Run: headless pygame with SDL's dummy video driver; simulated clock (each Clock.tick advances the game by its frame time, no real sleeping); random seed 0; keys injected as events and as key.get_pressed() state; mouse plan: one left click at the window centre at the start of phase 2, then a move to the lower-right quarter at the start of phase 3.
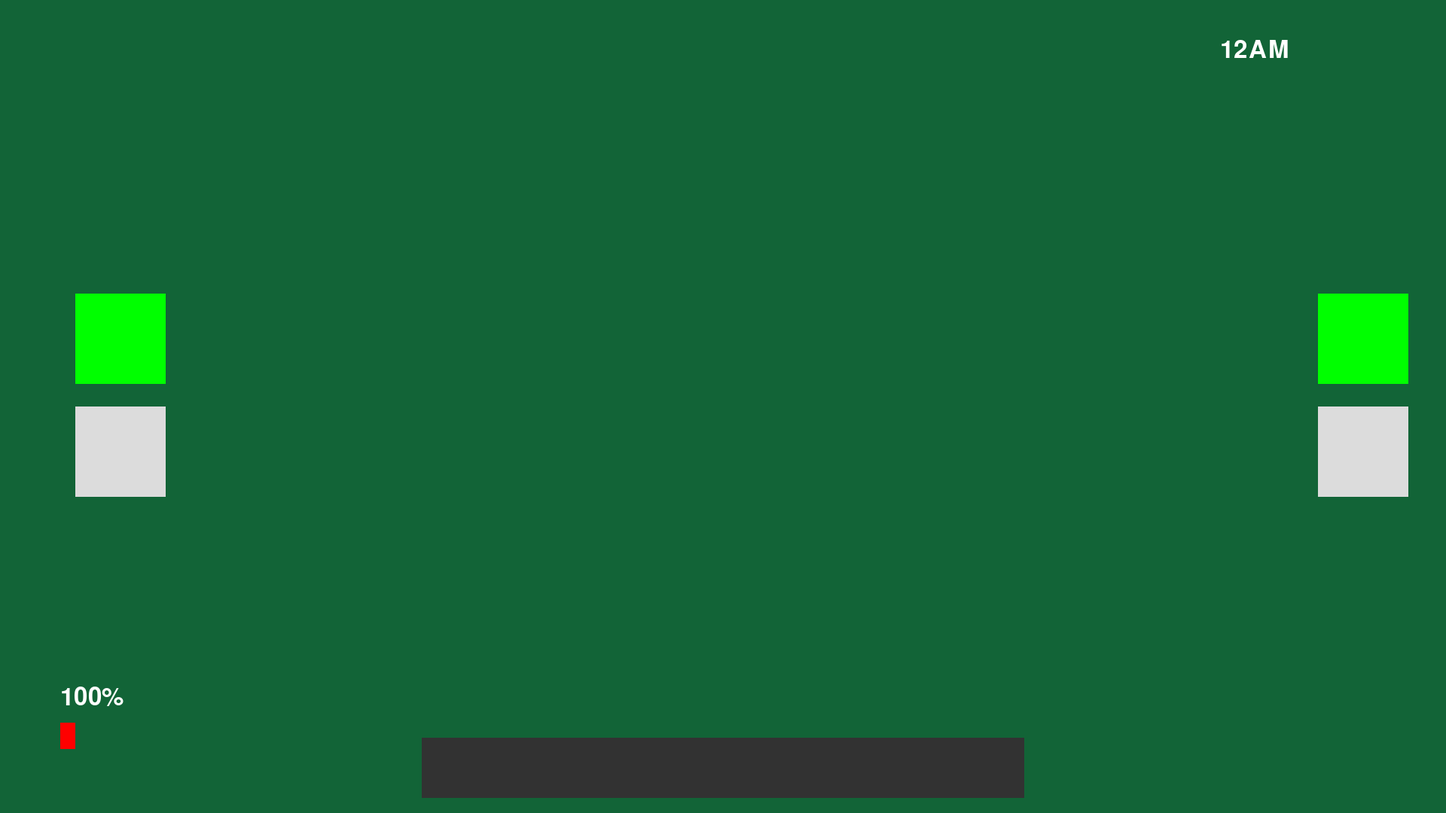
Frame 1 of 4 · flips 1–60 · no input
Frame 2 of 4 · flips 61–180 · clicked the window centre · tapped SPACE, RETURN · held RIGHT (→), D · screen unchanged from frame 1, image omitted
Frame 3 of 4 · flips 181–300 · moved the mouse to the lower-right quarter · held DOWN (↓), S · screen unchanged from frame 2, image omitted
Frame 4 of 4 · flips 301–420 · held LEFT (←), A, UP (↑), W · screen unchanged from frame 3, image omitted

The pygame program that drew these frames:

## A kind of scuffed (for now teehee) replication of the hit game Five Nights At Freddy's ##

import pygame # may God bless whoever made this code
import time # used for the game timer
import sys # for closing the whole script when the game is done
from pygame import Surface # this is just for some variable notation later
from random import choice, randint # used for movements, random number checks, as well as a surprise later
from copy import copy # for some location update checks later in the main game loop

DEBUG = False
FPS = 60
WIDTH, HEIGHT = 1920, 1080
RESOLUTION = (WIDTH, HEIGHT)
BLACK, WHITE, RED, GREEN = (0, 0, 0), (255, 255, 255), (255, 0, 0), (0, 255, 0)
MOVE_TIME = {'bunny': int(4.97 * 1000), 'chicken': int(4.98 * 1000), 'bear': int(3.02 * 1000), 'fox': int(5.01 * 1000)}
AIS = {'bunny': 20, 'chicken': 20, 'bear': 20, 'fox': 20}
BONNIE_MOVES = {0: [1, 2], 1: [2, 3], 2: [1, 3], 3: [4, 5, 1], 4: [3, 5], 5: [3, 4, 6]}
CHICA_MOVES = {0: [1], 1: [7, 8], 7: [8, 9], 8: [7, 9], 9: [1, 10], 10: [9, 11]}
FREDDY_MOVES = {0: 1, 1: 7, 7: 8, 8: 9, 9: 10}
CAMS_TRANS = {
    "CAM1A": 0,
    "CAM1B": 1,
    "CAM5": 2,
    "CAM2A": 3,
    "CAM3": 4,
    "CAM2B": 5,
    "CAM7": 7,
    "CAM6": 8,
    "CAM4A": 9,
    "CAM4B": 10,
    "CAM1C": 20}
TIME_LIMIT = 535 # 8 minute 55 second long nights
pygame.init()
screen = pygame.display.set_mode(RESOLUTION)
pygame.display.set_caption("Five Nights At Freddy's Python Edition")
clock = pygame.time.Clock()
EVENT_ID = pygame.USEREVENT
POWERDRAIN = EVENT_ID
PASSIVEDRAIN = EVENT_ID + 1
BONNIECHECK = EVENT_ID + 2
CHICACHECK = EVENT_ID + 3
FREDDYCHECK = EVENT_ID + 4
PULLDOWNCAMS = EVENT_ID + 5
FOXYCHECK = EVENT_ID + 6
FOXYKILL = EVENT_ID + 7
LOCKFOXY = EVENT_ID + 8

class GameState:
    def __init__(self):
        self.r_door = False
        self.l_door = False
        self.door_rects = {'left': pygame.Rect(100, (HEIGHT // 2) - 150, 120, 120), 'right': pygame.Rect(WIDTH - 170, (HEIGHT // 2) - 150, 120, 120)}
        self.r_light = False
        self.l_light = False
        self.light_rects = {'left': pygame.Rect(100, HEIGHT // 2, 120, 120), 'right': pygame.Rect(WIDTH - 170, HEIGHT // 2, 120, 120)}
        self.cam_active = False
        self.current_cam = "CAM1A"
        self.cam_toggle_rect = pygame.Rect((WIDTH // 2) - 400, HEIGHT - 100, 800, 80)
        self.hover_ready = True
        self.cam_buttons = {
            "CAM1A": pygame.Rect(WIDTH - 400, HEIGHT - 600, 80, 60),
            "CAM1B": pygame.Rect(WIDTH - 425, HEIGHT - 500, 80, 60),
            "CAM1C": pygame.Rect(WIDTH - 450, HEIGHT - 400, 80, 60),
            "CAM7": pygame.Rect(WIDTH - 200, HEIGHT - 500, 80, 60),
            "CAM5": pygame.Rect(WIDTH - 550, HEIGHT - 480, 80, 60),
            "CAM2A": pygame.Rect(WIDTH - 400, HEIGHT - 300, 80, 60),
            "CAM3": pygame.Rect(WIDTH - 500, HEIGHT - 250, 80, 60),
            "CAM2B": pygame.Rect(WIDTH - 400, HEIGHT - 200, 80, 60),
            "CAM6": pygame.Rect(WIDTH - 250, HEIGHT - 400, 80, 60),
            "CAM4A": pygame.Rect(WIDTH - 300, HEIGHT - 300, 80, 60),
            "CAM4B": pygame.Rect(WIDTH - 300, HEIGHT - 200, 80, 60)
        }
        self.power = 999
        self.usage = 1

    def power_update(self):
        self.power -= self.usage

    def additional_drain(self):
        self.power -= 1

    def draw_office_view(self, surface: Surface, enemies: list['Enemy']):
        surface.fill((18, 100, 55))
        for d_side, door_rect in self.door_rects.items():
            if d_side == 'left':
                if self.l_door:
                    pygame.draw.rect(surface, RED, door_rect)
                else:
                    pygame.draw.rect(surface, GREEN, door_rect)
            elif d_side == 'right':
                if self.r_door:
                    pygame.draw.rect(surface, RED, door_rect)
                else:
                    pygame.draw.rect(surface, GREEN, door_rect)
        for l_side, light_rect in self.light_rects.items():
            if l_side == 'left':
                if self.l_light:
                    pygame.draw.rect(surface, WHITE, light_rect)
                else:
                    pygame.draw.rect(surface, (220, 220, 220), light_rect)
            elif l_side == 'right':
                if self.r_light:
                    pygame.draw.rect(surface, WHITE, light_rect)
                else:
                    pygame.draw.rect(surface, (220, 220, 220), light_rect)
        animatronic_font = pygame.font.SysFont(None, 54)
        for char in enemies:
            animatronic_label = animatronic_font.render(f"{char.name} at door", True, WHITE)
            if char.name == Enemy.BUNNY:
                if char.curloc == 6 and self.l_light:
                    surface.blit(animatronic_label, (100, 120))
            elif char.name == Enemy.CHICKEN:
                if char.curloc == 11 and self.r_light:
                    surface.blit(animatronic_label, (WIDTH - 400, 120))

    def draw_camera_view(self, surface: Surface, enemies: list['Enemy']):
        surface.fill(BLACK)
        animatronic_font = pygame.font.SysFont(None, 54)
        cam_font = pygame.font.SysFont(None, 30)
        cam_label = cam_font.render(f"Viewing {self.current_cam}", True, WHITE)
        surface.blit(cam_label, (20, 20))
        offset = 0
        for char in enemies:
            if char.curloc == CAMS_TRANS[self.current_cam]: # character locations are integers, so the camera string gets converted to the appropriate integer
                animatronic_label = animatronic_font.render(f"{char.name} present", True, WHITE)
                surface.blit(animatronic_label, (WIDTH // 2, 300 + offset))
            offset += 80
        for name, rect in self.cam_buttons.items():
            pygame.draw.rect(surface, (230, 230, 230), rect) if name == self.current_cam else pygame.draw.rect(surface, (80, 80, 80), rect)
            label = cam_font.render(name, True, WHITE)
            surface.blit(label, rect.move(2, 2))

    def draw(self, surface: Surface, seconds: int):
        power_font = pygame.font.SysFont(None, 48)
        power_text = power_font.render(f"{round(self.power / 10)}%", True, WHITE)
        screen.blit(power_text, (80, HEIGHT - 170))
        offset = 0
        for bar in range(self.usage):
            pygame.draw.rect(surface, RED, pygame.Rect(80 + offset, HEIGHT - 120, 20, 35))
            offset += 25
        if self.hover_ready:
            pygame.draw.rect(surface, (50, 50, 50), game.cam_toggle_rect)
        if 0 <= seconds < 90:
            time_string = "12AM"
        elif 90 <= seconds < 179:
            time_string = "1AM"
        elif 179 <= seconds < 268:
            time_string = "2AM"
        elif 268 <= seconds < 357:
            time_string = "3AM"
        elif 357 <= seconds < 446:
            time_string = "4AM"
        elif 446 <= seconds < 535:
            time_string = "5AM"
        else:
            time_string = "6AM"
        time_font = pygame.font.SysFont(None, 48)
        time_text = time_font.render(time_string, True, WHITE)
        screen.blit(time_text, (WIDTH - 300, 50))

    def update_usage(self):
        usage = 1
        if self.r_door:
            usage += 1
        if self.l_door:
            usage += 1
        if self.l_light:
            usage += 1
        if self.r_light:
            usage += 1
        if self.cam_active:
            if self.l_light:
                self.l_light = False
                usage -= 1
            if self.r_light:
                self.r_light = False
                usage -= 1
            usage += 1
        self.usage = usage

    def handle_input(self, event_trigger, m_pos: tuple[int, int], enemies: list['Enemy']):
        bunny, chicken = enemies[0], enemies[1]
        if event_trigger.type == pygame.MOUSEBUTTONDOWN:
            if self.cam_active:
                for cam_name, cam_rect in self.cam_buttons.items():
                    if cam_rect.collidepoint(m_pos):
                        self.current_cam = cam_name
            elif not self.cam_active:
                for d_side, door_rect in self.door_rects.items():
                    if door_rect.collidepoint(m_pos):
                        if d_side == 'left' and not bunny.got_you:
                            self.l_door = not self.l_door
                        elif d_side == 'right' and not chicken.got_you:
                            self.r_door = not self.r_door
                for l_side, light_rect in self.light_rects.items():
                    if light_rect.collidepoint(m_pos):
                        if l_side == 'left' and not bunny.got_you:
                            if self.r_light and not self.l_light:
                                self.r_light = False
                            self.l_light = not self.l_light
                        elif l_side == 'right' and not chicken.got_you:
                            if self.l_light and not self.r_light:
                                self.l_light = False
                            self.r_light = not self.r_light

class Enemy:
    # Freddy is special, and meant to be far more mysterious than the others, so the constants below are very important
    BUNNY = 'bunny'
    CHICKEN = 'chicken'
    BEAR = 'bear'
    FOX = 'fox'
    def __init__(self, name: str):
        self.curloc = 0 if name != self.FOX else 100 # every animatronic (minus foxy, he starts at stage 0 in pirate's cove) starts at the show stage
        self.name = name
        self.lvl = AIS[self.name] # the AI levels are constants, as this is just emulating the custom night only for now
        self.got_you = False
        self.stage = False
        self.locked = False
        self.cooldown = 0
        self.setup()

    def setup(self):
        if self.name == self.FOX:
            self.stage = 0

    def progress(self):
        self.stage += 1
        if 0 < self.stage < 3:
            self.curloc = 20
        elif self.stage == 3:
            self.curloc = 3

    def attack(self, gamestate: GameState, l_door: bool):
        if l_door:
            gamestate.power -= 50
            self.stage = randint(0, 1)
            self.curloc = 20 if self.stage == 1 else 100 # foxy drains some power then returns to either stage 0 or 1 at pirate's cove
        else:
            self.got_you = True

    def move(self, door: bool, cams: bool, active_cam: int, friends: list['Enemy']): # The door value will be the respective state of the door for the animatronic's side, and the cams value will obviously be whether the cams are open
        if self.name == self.BUNNY:
            if self.curloc == 6 and not door:
                self.got_you = True # if bonnie is at the left door and succeeds the movement opportunity while the door is open, the player's fate is sealed
                pygame.time.set_timer(BONNIECHECK, 0)
            elif self.curloc == 6 and door:
                self.curloc = 3 # if bonnie is at the door and moves while the door is closed, then he moves back to the hallway
            else:
                self.curloc = choice(BONNIE_MOVES.get(self.curloc, [6])) # if bonnie is not at the door, move randomly to a new valid location
        elif self.name == self.CHICKEN: # all of the above logic for bonnie also gets applied to chica
            if self.curloc == 11 and not door:
                self.got_you = True
                pygame.time.set_timer(CHICACHECK, 0)
            elif self.curloc == 11 and door:
                self.curloc = 9
            else:
                self.curloc = choice(CHICA_MOVES.get(self.curloc, [11]))
        elif self.name == self.BEAR:
            if self.curloc == 10:
                if not door and cams:
                    if active_cam != self.curloc:
                        self.curloc = 11
                        pygame.time.set_timer(FREDDYCHECK, 0) # disable freddy's movement check
                        self.got_you = True # freddy is special where he only gets into your office when you put up the cameras
                elif door:
                    self.curloc = 9 # he goes back to the hall if the door is shut
            else:
                if cams and active_cam == self.curloc: # Freddy only moves if the cams are open, and he's not being looked at on the specific frame
                    pass
                else:
                    for friend in friends:
                        if friend.name != self.BEAR and friend.name != self.FOX:
                            if self.curloc == 0 and friend.curloc == self.curloc:
                                return # the function stops (freddy doesn't move) if he's on the main stage and either bonnie or chica are also there
                    self.curloc = FREDDY_MOVES[self.curloc] # this is a linear movement path, I'll decide at a later time if I want to make this unique
        else:
            raise ValueError(f"Invalid name ID of {self.name}") # basic error handling

game = GameState()
bonnie, chica, freddy, foxy = Enemy(Enemy.BUNNY), Enemy(Enemy.CHICKEN), Enemy(Enemy.BEAR), Enemy(Enemy.FOX)
animatronics = [bonnie, chica, freddy, foxy]
start_time = time.monotonic()
dead = False # intended to be triggered if bonnie or chica are going to kill the player, but they're in the cams, so that way when the cameras drop then they actually kill the player
foxy_run = False
running = True
timers = {POWERDRAIN: 1000, # the usage is subtracted
          PASSIVEDRAIN: 3000, # the passive drain happens every 3 seconds during the custom night in the original game
          BONNIECHECK: MOVE_TIME[bonnie.name],
          CHICACHECK: MOVE_TIME[chica.name],
          FREDDYCHECK: MOVE_TIME[freddy.name],
          FOXYCHECK: MOVE_TIME[foxy.name],
          PULLDOWNCAMS: 1000}
for event, milli in timers.items():
    if event is not PULLDOWNCAMS:
        pygame.time.set_timer(event, milli)
while running:
    clock.tick(FPS)
    cur_time = round(time.monotonic() - start_time)
    if cur_time == TIME_LIMIT:
        print(f"Night survived with {game.power} power left")
        running = False
    if game.power <= 0:
        print("Ran out of power")
        running = False
    game.update_usage()  # update the usage first to ensure power calculations are as accurate as possible
    if bonnie.got_you:
        game.l_light = False
    if chica.got_you:
        game.r_light = False

    if foxy.stage == 3 and not foxy_run:
        if game.cam_active and game.current_cam == "CAM2A":
            foxy_run = True
            pygame.time.set_timer(FOXYKILL, 0)
            pygame.time.set_timer(FOXYKILL, 3000)

    mouse_pos = pygame.mouse.get_pos()

    if freddy.got_you and not game.cam_active: # this may be redundant, but since Freddy is ignored in the bottom check, him killing you is left up to random chance
        if randint(1, 20) == 1:
            dead = True # Freddy killing the player is a five percent chance every frame

    for enemy in animatronics:
        if enemy.got_you:
            if game.cam_active:
                if not dead:
                    if enemy.name not in [Enemy.BEAR, Enemy.FOX]: # bonnie and chica can pull the player's camera down to kill them, but not freddy, for some reason, and foxy just kills you anyway
                        dead = True
                        pygame.time.set_timer(PULLDOWNCAMS, timers[PULLDOWNCAMS])
            else:
                if dead:
                    print(f"Killed by {enemy.name}")
                    running = False

    if game.cam_toggle_rect.collidepoint(mouse_pos):
        if game.hover_ready:
            game.cam_active = not game.cam_active
            if game.cam_active:
                if foxy.stage != 3:
                    foxy.locked = True
                    pygame.time.set_timer(LOCKFOXY, 0)
            else:
                if foxy.stage != 3:
                    duration = randint(830, 16670)
                    pygame.time.set_timer(LOCKFOXY, duration)
                    if DEBUG:
                        print(f"Foxy locked for {duration}ms")
            game.hover_ready = False
    else:
        game.hover_ready = True

    for event in pygame.event.get():
        if event.type == pygame.QUIT:
            running = False
        if event.type == pygame.KEYDOWN:
            if event.key == pygame.K_ESCAPE:
                print("Esc key pressed")
                running = False
        if event.type == PULLDOWNCAMS:
            if randint(1, 5) == 1:
                game.cam_active = False
                print("You can't escape death")
        game.handle_input(event, mouse_pos, animatronics)
        if event.type == POWERDRAIN:
            game.power_update()
        if event.type == PASSIVEDRAIN:
            game.additional_drain()
        if event.type == BONNIECHECK:
            if randint(1, 20) <= bonnie.lvl:
                temp_loc = copy(bonnie.curloc)
                bonnie.move(game.l_door, game.cam_active, CAMS_TRANS[game.current_cam], animatronics)
                if DEBUG:
                    if bonnie.curloc != temp_loc:
                        print(f"Bonnie moved to {bonnie.curloc}")
        if event.type == CHICACHECK:
            if randint(1, 20) <= chica.lvl:
                temp_loc = copy(chica.curloc)
                chica.move(game.r_door, game.cam_active, CAMS_TRANS[game.current_cam], animatronics)
                if DEBUG:
                    if chica.curloc != temp_loc:
                        print(f"Chica moved to {chica.curloc}")
        if event.type == FREDDYCHECK:
            if randint(1, 20) <= freddy.lvl:
                temp_loc = copy(freddy.curloc)
                freddy.move(game.r_door, game.cam_active, CAMS_TRANS[game.current_cam], animatronics)
                if DEBUG:
                    if freddy.curloc != temp_loc:
                        print(f"Freddy moved to {freddy.curloc}")
        if event.type == FOXYCHECK:
            if not foxy.locked:
                if randint(1, 20) <= foxy.lvl:
                    foxy.progress()
                    if DEBUG:
                        print(f"Foxy moved to stage {foxy.stage}")
                if foxy.stage == 3:
                    pygame.time.set_timer(FOXYCHECK, 0)
                    pygame.time.set_timer(FOXYKILL, 25*1000)
        if event.type == FOXYKILL:
            pygame.time.set_timer(FOXYKILL, 0)
            foxy.attack(game, game.l_door)
            if foxy.got_you:
                print("Foxy killed you")
                running = False
            if DEBUG:
                print(f"Foxy returned to stage {foxy.stage}")
            foxy_run = False
            pygame.time.set_timer(FOXYCHECK, MOVE_TIME[foxy.name])
        if event.type == LOCKFOXY:
            foxy.locked = False

    if game.cam_active:
        game.draw_camera_view(screen, animatronics)
    else:
        game.draw_office_view(screen, animatronics)
    game.draw(screen, cur_time)

    pygame.display.flip()

pygame.quit()
sys.exit()
